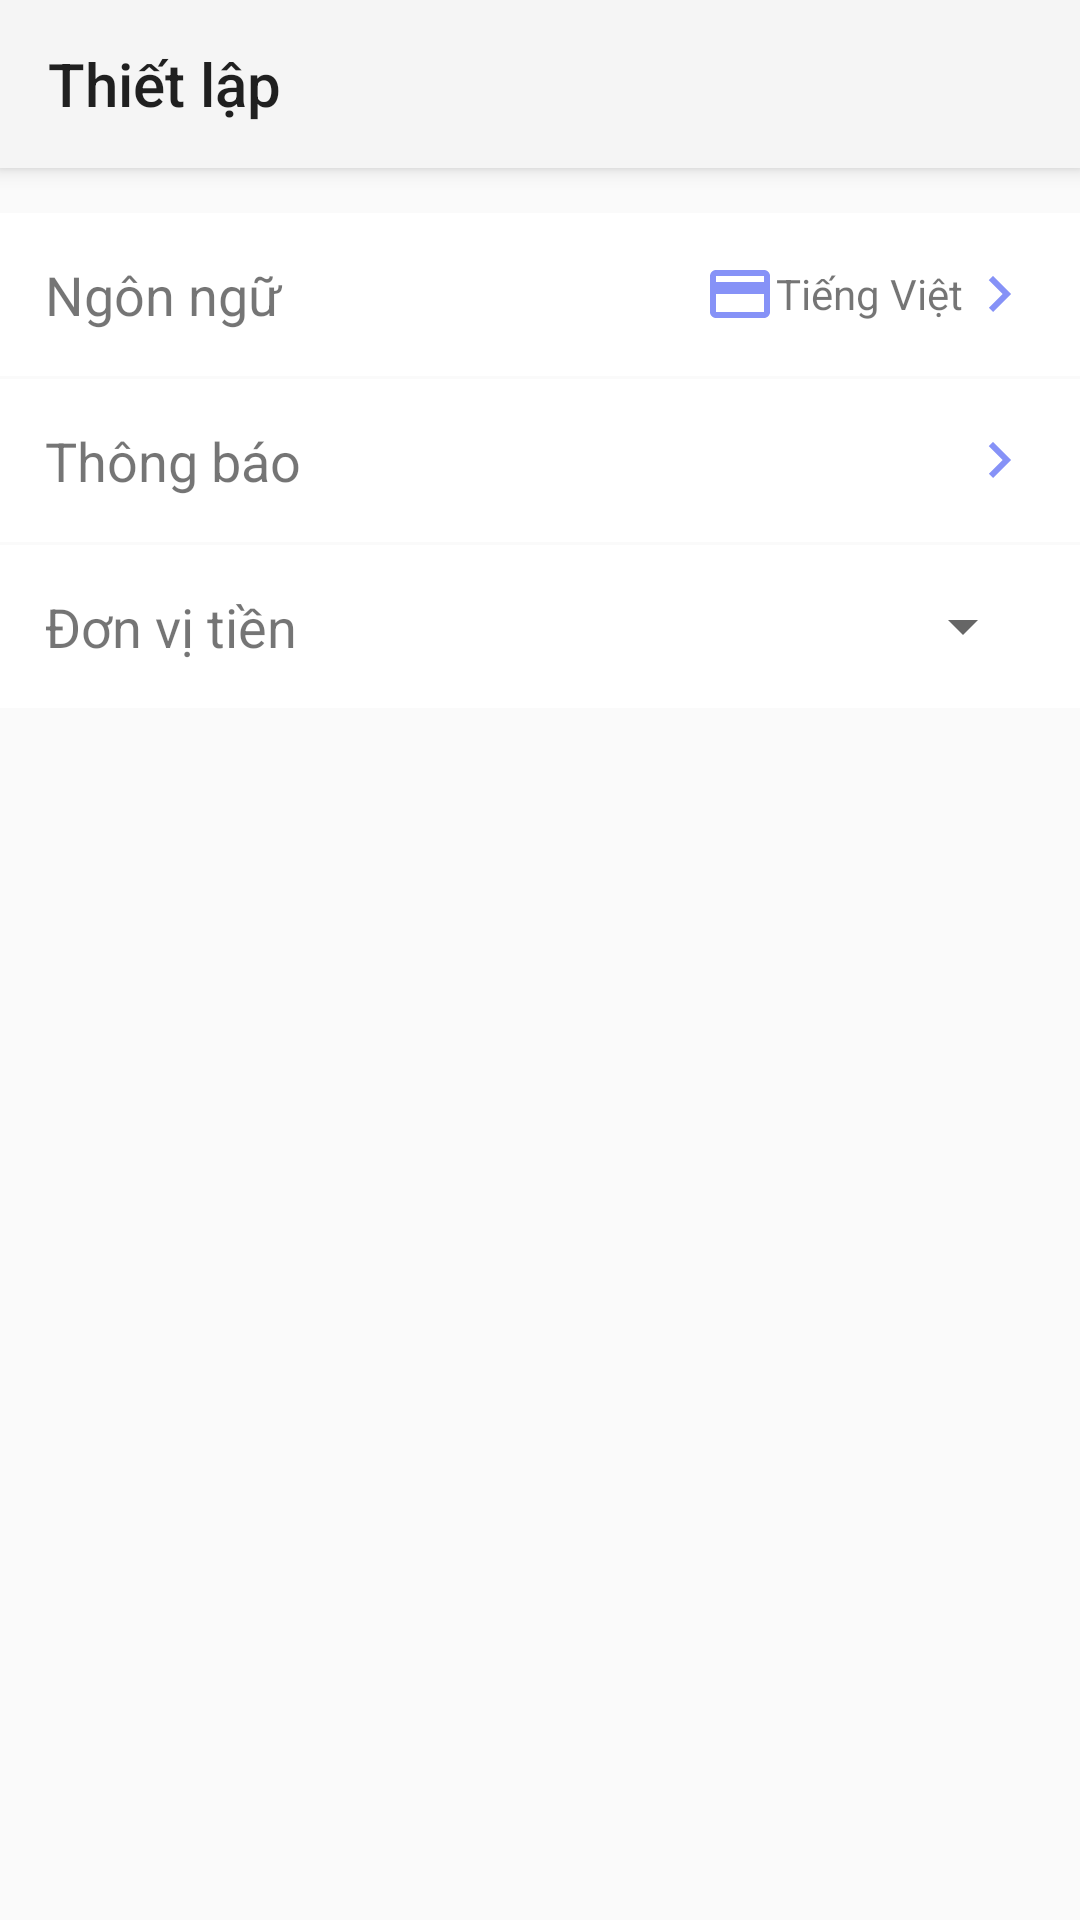

Produce the Android XML layout that renders to this screen, including the resource entries it uses.
<!-- AndroidManifest.xml: application theme Theme.LTDD_CS2001_Nhom22 -->
<!-- res/layout/activity_setting.xml -->
<?xml version="1.0" encoding="utf-8"?>
<LinearLayout xmlns:android="http://schemas.android.com/apk/res/android"
    xmlns:app="http://schemas.android.com/apk/res-auto"
    xmlns:tools="http://schemas.android.com/tools"
    android:layout_width="match_parent"
    android:layout_height="match_parent"
    android:orientation="vertical">

    <androidx.appcompat.widget.Toolbar
        android:id="@+id/toolbar"
        android:layout_width="match_parent"
        android:layout_height="?attr/actionBarSize"
        android:background="?attr/colorPrimary"
        android:elevation="4dp"
        app:title="Thiết lập"
        android:theme="@style/ThemeOverlay.AppCompat.ActionBar" />

    <LinearLayout
        android:id="@+id/screenLanguage"
        android:layout_width="match_parent"
        android:layout_height="wrap_content"
        android:orientation="horizontal"
        android:padding="15dp"
        android:background="@color/white"
        android:layout_marginTop="15dp">

        <TextView
            android:layout_width="wrap_content"
            android:layout_height="wrap_content"
            android:text="Ngôn ngữ"
            android:gravity="start"
            android:textSize="18sp"
            android:layout_weight="1" />

        <ImageView
            android:layout_width="wrap_content"
            android:layout_height="wrap_content"
            android:layout_gravity="center"
            android:src="@drawable/baseline_credit_card_24" />

        <TextView
            android:layout_width="wrap_content"
            android:layout_height="wrap_content"
            android:text="Tiếng Việt"
            android:gravity="center"
            android:layout_gravity="center"
            android:drawableRight="@drawable/baseline_keyboard_arrow_right_24" />

    </LinearLayout>

    <LinearLayout
        android:id="@+id/screenNotification"
        android:layout_width="match_parent"
        android:layout_height="wrap_content"
        android:orientation="horizontal"
        android:padding="15dp"
        android:background="@color/white"
        android:layout_marginTop="1dp">

        <TextView
            android:layout_width="wrap_content"
            android:layout_height="wrap_content"
            android:text="Thông báo"
            android:gravity="start"
            android:textSize="18sp"
            android:layout_weight="1" />

        <TextView
            android:layout_width="wrap_content"
            android:layout_height="wrap_content"
            android:gravity="center"
            android:layout_gravity="center"
            android:drawableRight="@drawable/baseline_keyboard_arrow_right_24" />

    </LinearLayout>

    <LinearLayout
        android:layout_width="match_parent"
        android:layout_height="wrap_content"
        android:orientation="horizontal"
        android:padding="15dp"
        android:background="@color/white"
        android:layout_marginTop="1dp">

        <TextView
            android:layout_width="wrap_content"
            android:layout_height="wrap_content"
            android:text="Đơn vị tiền"
            android:gravity="start"
            android:textSize="18sp"
            android:layout_weight="1" />

        <Spinner
            android:id="@+id/spinnerPrice"
            android:layout_width="wrap_content"
            android:layout_height="wrap_content"
            android:gravity="center"
            android:layout_gravity="center" />

    </LinearLayout>

</LinearLayout>
<!-- resources referenced by this layout -->
<resources>
  <color name="white">#FFFFFFFF</color>
  <!-- drawable baseline_credit_card_24 (drawable) -->
  <vector android:height="24dp" android:tint="#8692F7"
      android:viewportHeight="24" android:viewportWidth="24"
      android:width="24dp" xmlns:android="http://schemas.android.com/apk/res/android">
      <path android:fillColor="@android:color/white" android:pathData="M20,4L4,4c-1.11,0 -1.99,0.89 -1.99,2L2,18c0,1.11 0.89,2 2,2h16c1.11,0 2,-0.89 2,-2L22,6c0,-1.11 -0.89,-2 -2,-2zM20,18L4,18v-6h16v6zM20,8L4,8L4,6h16v2z"/>
  </vector>
  <!-- drawable baseline_keyboard_arrow_right_24 (drawable) -->
  <vector android:autoMirrored="true" android:height="24dp"
      android:tint="#8692F7" android:viewportHeight="24"
      android:viewportWidth="24" android:width="24dp" xmlns:android="http://schemas.android.com/apk/res/android">
      <path android:fillColor="@android:color/white" android:pathData="M8.59,16.59L13.17,12 8.59,7.41 10,6l6,6 -6,6 -1.41,-1.41z"/>
  </vector>
  <style name="Theme.LTDD_CS2001_Nhom22" parent="Base.Theme.LTDD_CS2001_Nhom22" />
  <style name="Base.Theme.LTDD_CS2001_Nhom22" parent="Theme.Design.Light.NoActionBar">
          
          
      </style>
</resources>
